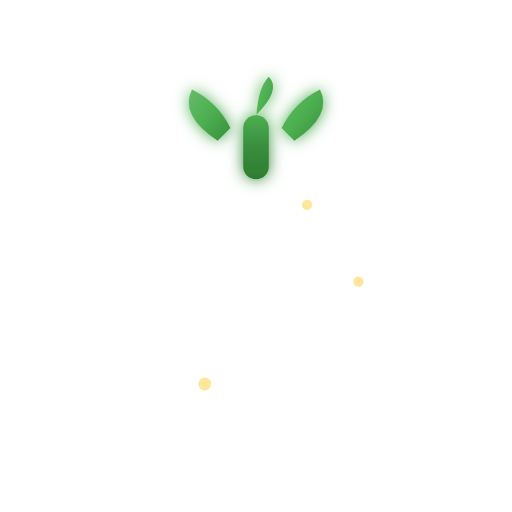
t = 0.00 s
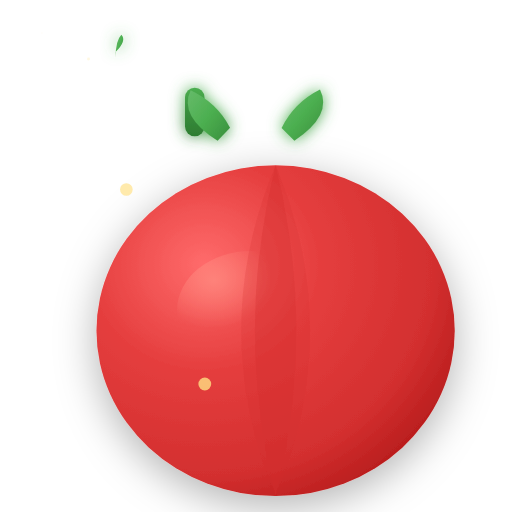
t = 0.62 s
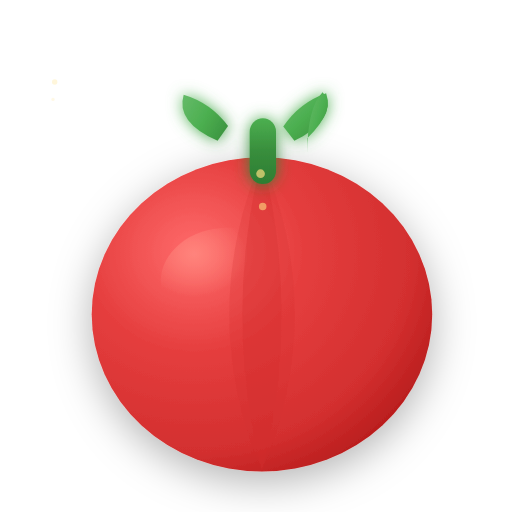
t = 1.23 s
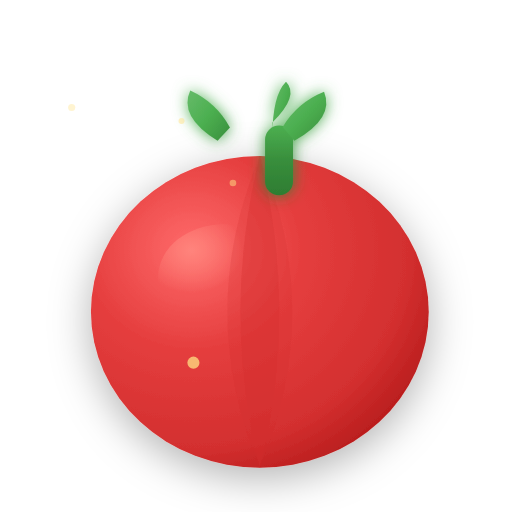
t = 1.85 s
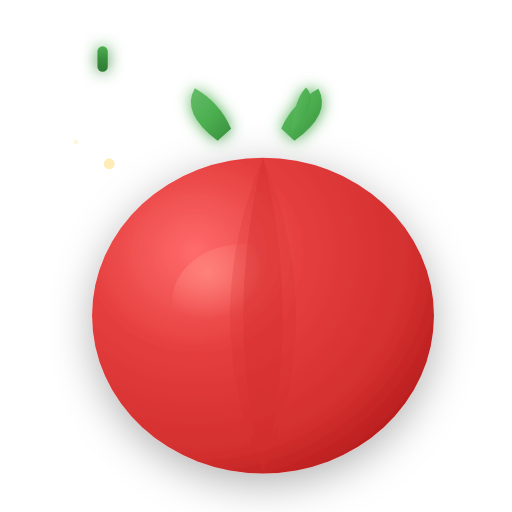
t = 2.47 s
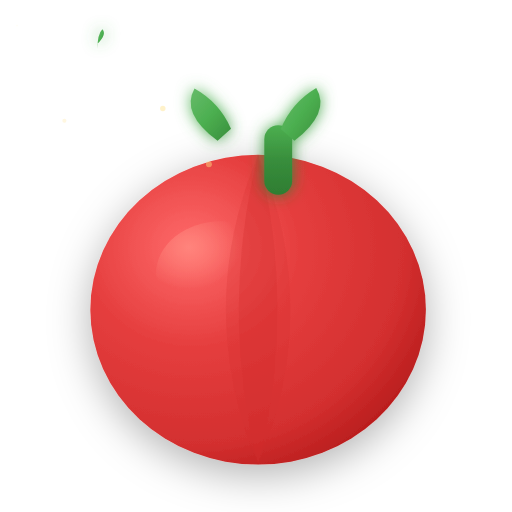
t = 3.08 s

The animated SVG that drew these frames (rendered in a browser with its animation timeline set to each time). Animation: 16 SMIL elements (animate=4,animateTransform=12); one cycle of 3.70 s, repeats indefinitely.

<svg width="200" height="200" viewBox="0 0 200 200" xmlns="http://www.w3.org/2000/svg">
  <defs>
    <!-- Tomato gradients -->
    <radialGradient id="tomatoMainGradient" cx="0.3" cy="0.3" r="0.8">
      <stop offset="0%" stop-color="#FF6B6B"/>
      <stop offset="40%" stop-color="#E53E3E"/>
      <stop offset="80%" stop-color="#D32F2F"/>
      <stop offset="100%" stop-color="#B71C1C"/>
    </radialGradient>
    
    <radialGradient id="tomatoHighlight" cx="0.25" cy="0.25" r="0.4">
      <stop offset="0%" stop-color="#FF8A80" stop-opacity="0.8"/>
      <stop offset="100%" stop-color="#FF8A80" stop-opacity="0"/>
    </radialGradient>
    
    <!-- Stem gradients -->
    <linearGradient id="stemGradient" x1="0%" y1="0%" x2="0%" y2="100%">
      <stop offset="0%" stop-color="#4CAF50"/>
      <stop offset="50%" stop-color="#388E3C"/>
      <stop offset="100%" stop-color="#2E7D32"/>
    </linearGradient>
    
    <linearGradient id="leafGradient" x1="0%" y1="0%" x2="100%" y2="100%">
      <stop offset="0%" stop-color="#66BB6A"/>
      <stop offset="50%" stop-color="#4CAF50"/>
      <stop offset="100%" stop-color="#388E3C"/>
    </linearGradient>
    
    <!-- Shadow filter -->
    <filter id="dropShadow" x="-50%" y="-50%" width="200%" height="200%">
      <feDropShadow dx="0" dy="4" stdDeviation="8" flood-color="#000000" flood-opacity="0.3"/>
    </filter>
    
    <!-- Glow effect -->
    <filter id="glow" x="-50%" y="-50%" width="200%" height="200%">
      <feGaussianBlur stdDeviation="3" result="coloredBlur"/>
      <feMerge> 
        <feMergeNode in="coloredBlur"/>
        <feMergeNode in="SourceGraphic"/>
      </feMerge>
    </filter>
  </defs>
  
  <!-- Main tomato body -->
  <g filter="url(#dropShadow)">
    <!-- Tomato main shape -->
    <ellipse cx="100" cy="120" rx="65" ry="60" fill="url(#tomatoMainGradient)">
      <animateTransform 
        attributeName="transform" 
        type="scale" 
        values="0;1.1;1;1.05;1" 
        dur="2s" 
        repeatCount="indefinite"/>
    </ellipse>
    
    <!-- Tomato highlight -->
    <ellipse cx="85" cy="105" rx="25" ry="20" fill="url(#tomatoHighlight)">
      <animateTransform 
        attributeName="transform" 
        type="scale" 
        values="0;1.2;1;1.1;1" 
        dur="2s" 
        repeatCount="indefinite"/>
    </ellipse>
    
    <!-- Tomato segments/ridges -->
    <path d="M 100 60 Q 85 120 100 180 Q 115 120 100 60" fill="#D32F2F" opacity="0.3">
      <animateTransform 
        attributeName="transform" 
        type="scale" 
        values="0;1.1;1;1.05;1" 
        dur="2s" 
        repeatCount="indefinite"/>
    </path>
    <path d="M 100 60 Q 125 120 100 180 Q 75 120 100 60" fill="#D32F2F" opacity="0.2">
      <animateTransform 
        attributeName="transform" 
        type="scale" 
        values="0;1.1;1;1.05;1" 
        dur="2s" 
        repeatCount="indefinite"/>
    </path>
  </g>
  
  <!-- Tomato stem and leaves -->
  <g filter="url(#glow)">
    <!-- Main stem -->
    <rect x="95" y="45" width="10" height="25" rx="5" fill="url(#stemGradient)">
      <animateTransform 
        attributeName="transform" 
        type="scale" 
        values="0;1.2;1;1.1;1" 
        dur="2s" 
        begin="0.3s"
        repeatCount="indefinite"/>
    </rect>
    
    <!-- Left leaf -->
    <path d="M 85 55 Q 70 45 75 35 Q 85 40 90 50 Z" fill="url(#leafGradient)">
      <animateTransform 
        attributeName="transform" 
        type="rotate" 
        values="0 85 55;-10 85 55;0 85 55;5 85 55;0 85 55" 
        dur="3s" 
        begin="0.5s"
        repeatCount="indefinite"/>
    </path>
    
    <!-- Right leaf -->
    <path d="M 115 55 Q 130 45 125 35 Q 115 40 110 50 Z" fill="url(#leafGradient)">
      <animateTransform 
        attributeName="transform" 
        type="rotate" 
        values="0 115 55;10 115 55;0 115 55;-5 115 55;0 115 55" 
        dur="3s" 
        begin="0.7s"
        repeatCount="indefinite"/>
    </path>
    
    <!-- Center leaf -->
    <path d="M 100 50 Q 100 35 105 30 Q 110 35 100 45 Z" fill="url(#leafGradient)">
      <animateTransform 
        attributeName="transform" 
        type="scale" 
        values="0;1.3;1;1.2;1" 
        dur="2.5s" 
        begin="0.4s"
        repeatCount="indefinite"/>
    </path>
  </g>
  
  <!-- Sparkle effects -->
  <g opacity="0.8">
    <circle cx="60" cy="90" r="3" fill="#FFE082">
      <animate attributeName="opacity" values="0;1;0" dur="1.5s" repeatCount="indefinite"/>
      <animateTransform attributeName="transform" type="scale" values="0;1;0" dur="1.5s" repeatCount="indefinite"/>
    </circle>
    <circle cx="140" cy="110" r="2" fill="#FFE082">
      <animate attributeName="opacity" values="0;1;0" dur="2s" begin="0.5s" repeatCount="indefinite"/>
      <animateTransform attributeName="transform" type="scale" values="0;1;0" dur="2s" begin="0.5s" repeatCount="indefinite"/>
    </circle>
    <circle cx="80" cy="150" r="2.5" fill="#FFE082">
      <animate attributeName="opacity" values="0;1;0" dur="1.8s" begin="1s" repeatCount="indefinite"/>
      <animateTransform attributeName="transform" type="scale" values="0;1;0" dur="1.8s" begin="1s" repeatCount="indefinite"/>
    </circle>
    <circle cx="120" cy="80" r="2" fill="#FFE082">
      <animate attributeName="opacity" values="0;1;0" dur="2.2s" begin="0.3s" repeatCount="indefinite"/>
      <animateTransform attributeName="transform" type="scale" values="0;1;0" dur="2.2s" begin="0.3s" repeatCount="indefinite"/>
    </circle>
  </g>
</svg>